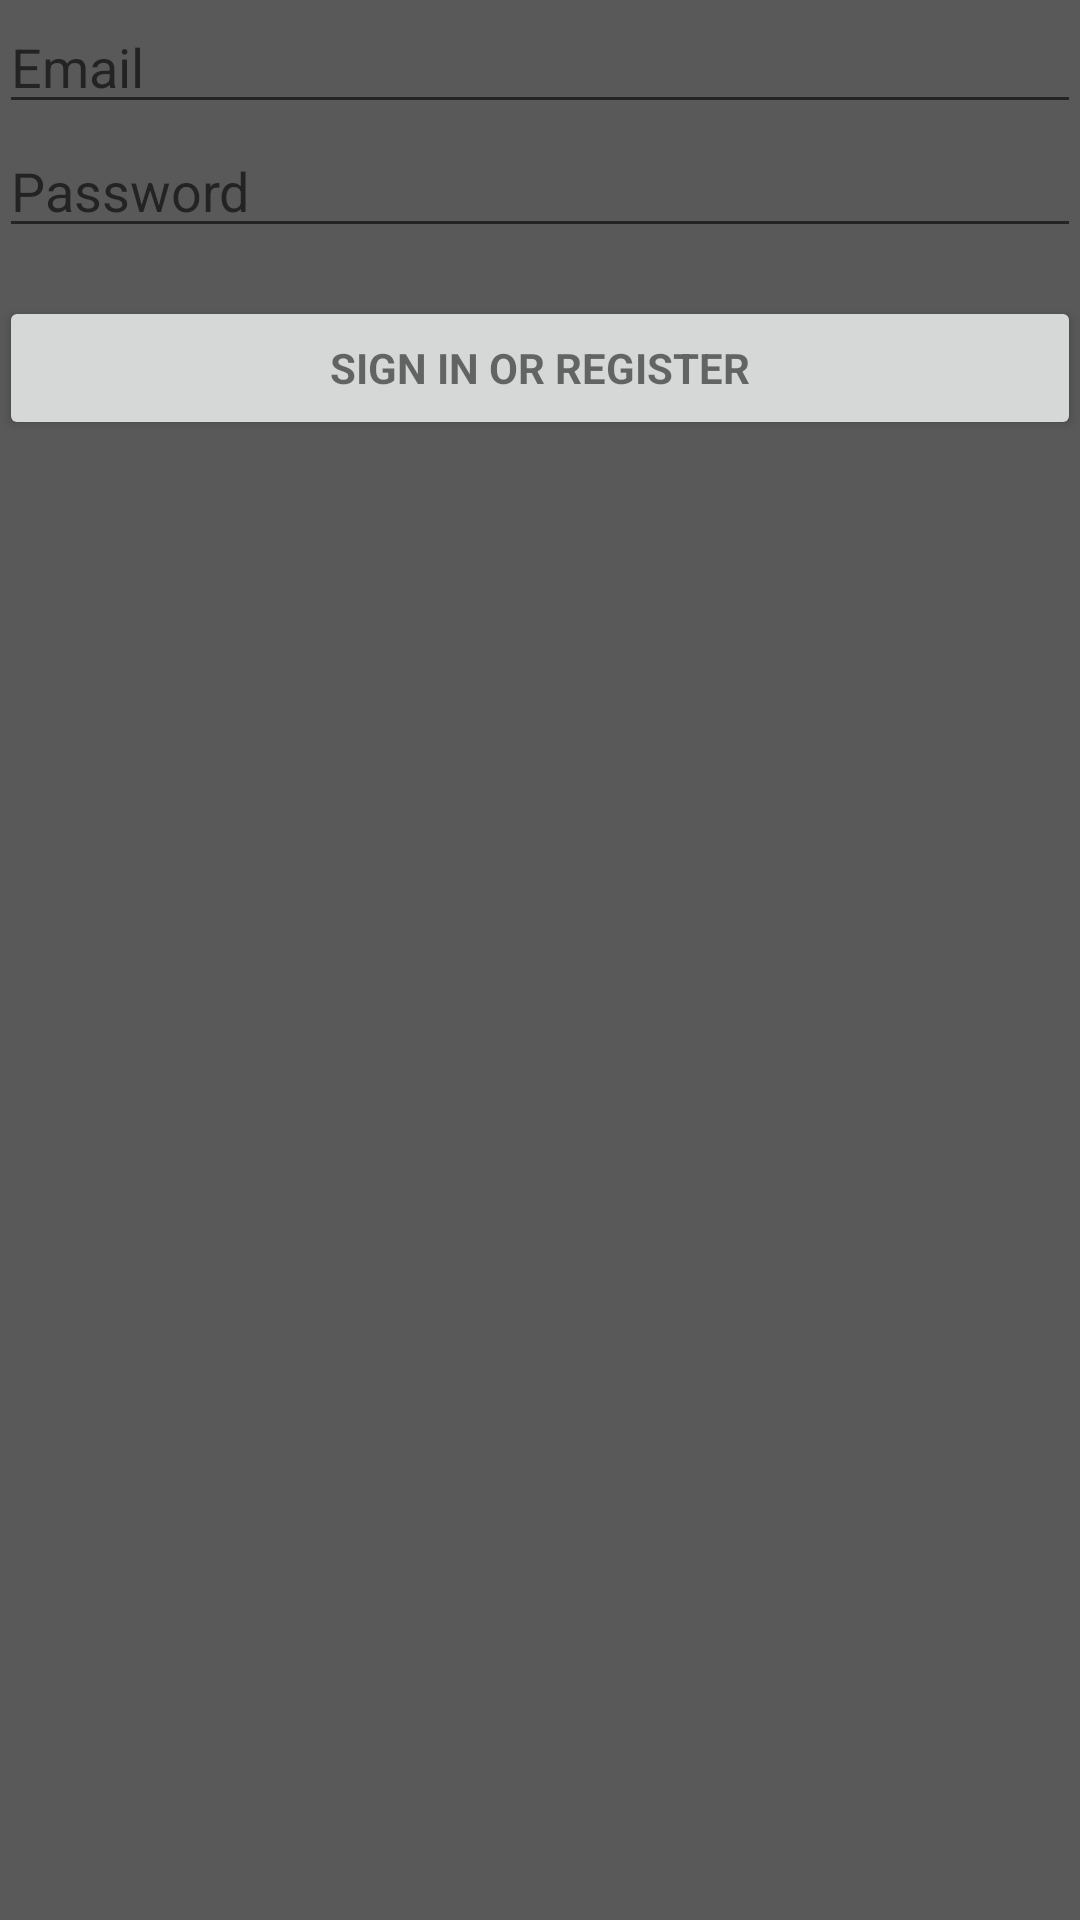

Reconstruct the res/layout file that produces this screen, plus the resources it refers to.
<!-- AndroidManifest.xml: application theme AppTheme -->
<!-- res/layout/activity_login.xml -->
<LinearLayout xmlns:android="http://schemas.android.com/apk/res/android"
    xmlns:tools="http://schemas.android.com/tools" android:layout_width="match_parent"
    android:layout_height="match_parent" android:gravity="center_horizontal"
    android:orientation="vertical" android:paddingBottom="@dimen/activity_vertical_margin"
    android:paddingLeft="@dimen/activity_horizontal_margin"
    android:paddingRight="@dimen/activity_horizontal_margin"
    android:paddingTop="@dimen/activity_vertical_margin"
    android:background="@color/gray35"
    tools:context="com.codeit.priorityrouting.LoginActivity">

    
    <ProgressBar android:id="@+id/login_progress" style="?android:attr/progressBarStyleLarge"
        android:layout_width="wrap_content" android:layout_height="wrap_content"
        android:layout_marginBottom="8dp" android:visibility="gone" />

    <ScrollView android:id="@+id/login_form" android:layout_width="match_parent"
        android:layout_height="match_parent">

        <LinearLayout android:id="@+id/email_login_form" android:layout_width="match_parent"
            android:layout_height="wrap_content" android:orientation="vertical">

            <AutoCompleteTextView android:id="@+id/email" android:layout_width="match_parent"
                android:layout_height="wrap_content" android:hint="@string/prompt_email"
                android:inputType="textEmailAddress" android:maxLines="1"
                android:singleLine="true" />

            <EditText android:id="@+id/password" android:layout_width="match_parent"
                android:layout_height="wrap_content" android:hint="@string/prompt_password"
                android:imeActionId="@+id/login"
                android:imeActionLabel="@string/action_sign_in_short"
                android:imeOptions="actionUnspecified" android:inputType="textPassword"
                android:maxLines="1" android:singleLine="true" />

            <Button android:id="@+id/email_sign_in_button" style="?android:textAppearanceSmall"
                android:layout_width="match_parent" android:layout_height="wrap_content"
                android:layout_marginTop="16dp" android:text="@string/action_sign_in"
                android:textStyle="bold" />

        </LinearLayout>
    </ScrollView>

</LinearLayout>
<!-- resources referenced by this layout -->
<resources>
  <color name="gray35">#595959</color>
  <string name="action_sign_in">Sign in or register</string>
  <string name="action_sign_in_short">Sign in</string>
  <string name="prompt_email">Email</string>
  <string name="prompt_password">Password (optional)</string>
  <style name="AppTheme" parent="Theme.AppCompat.Light.DarkActionBar">
          <item name="android:windowBackground">@color/gray69</item>
          <item name="android:actionBarStyle">@style/ActionBar</item>
          <item name="android:actionBarWidgetTheme">@style/ActionBarWidget</item>
      </style>
  <color name="gray69">#B0B0B0</color>
  <style name="ActionBar" parent="Widget.AppCompat.Light.ActionBar.Solid.Inverse">
          <item name="android:background">@color/teal</item>
          <item name="android:icon">@drawable/prioritylogo</item>
      </style>
  <style name="ActionBarWidget" parent="Theme.AppCompat.Light.DarkActionBar" />
  <color name="teal">#0099CC</color>
  <!-- drawable prioritylogo: png bitmap (drawable-hdpi, 338176 bytes) -->
</resources>
